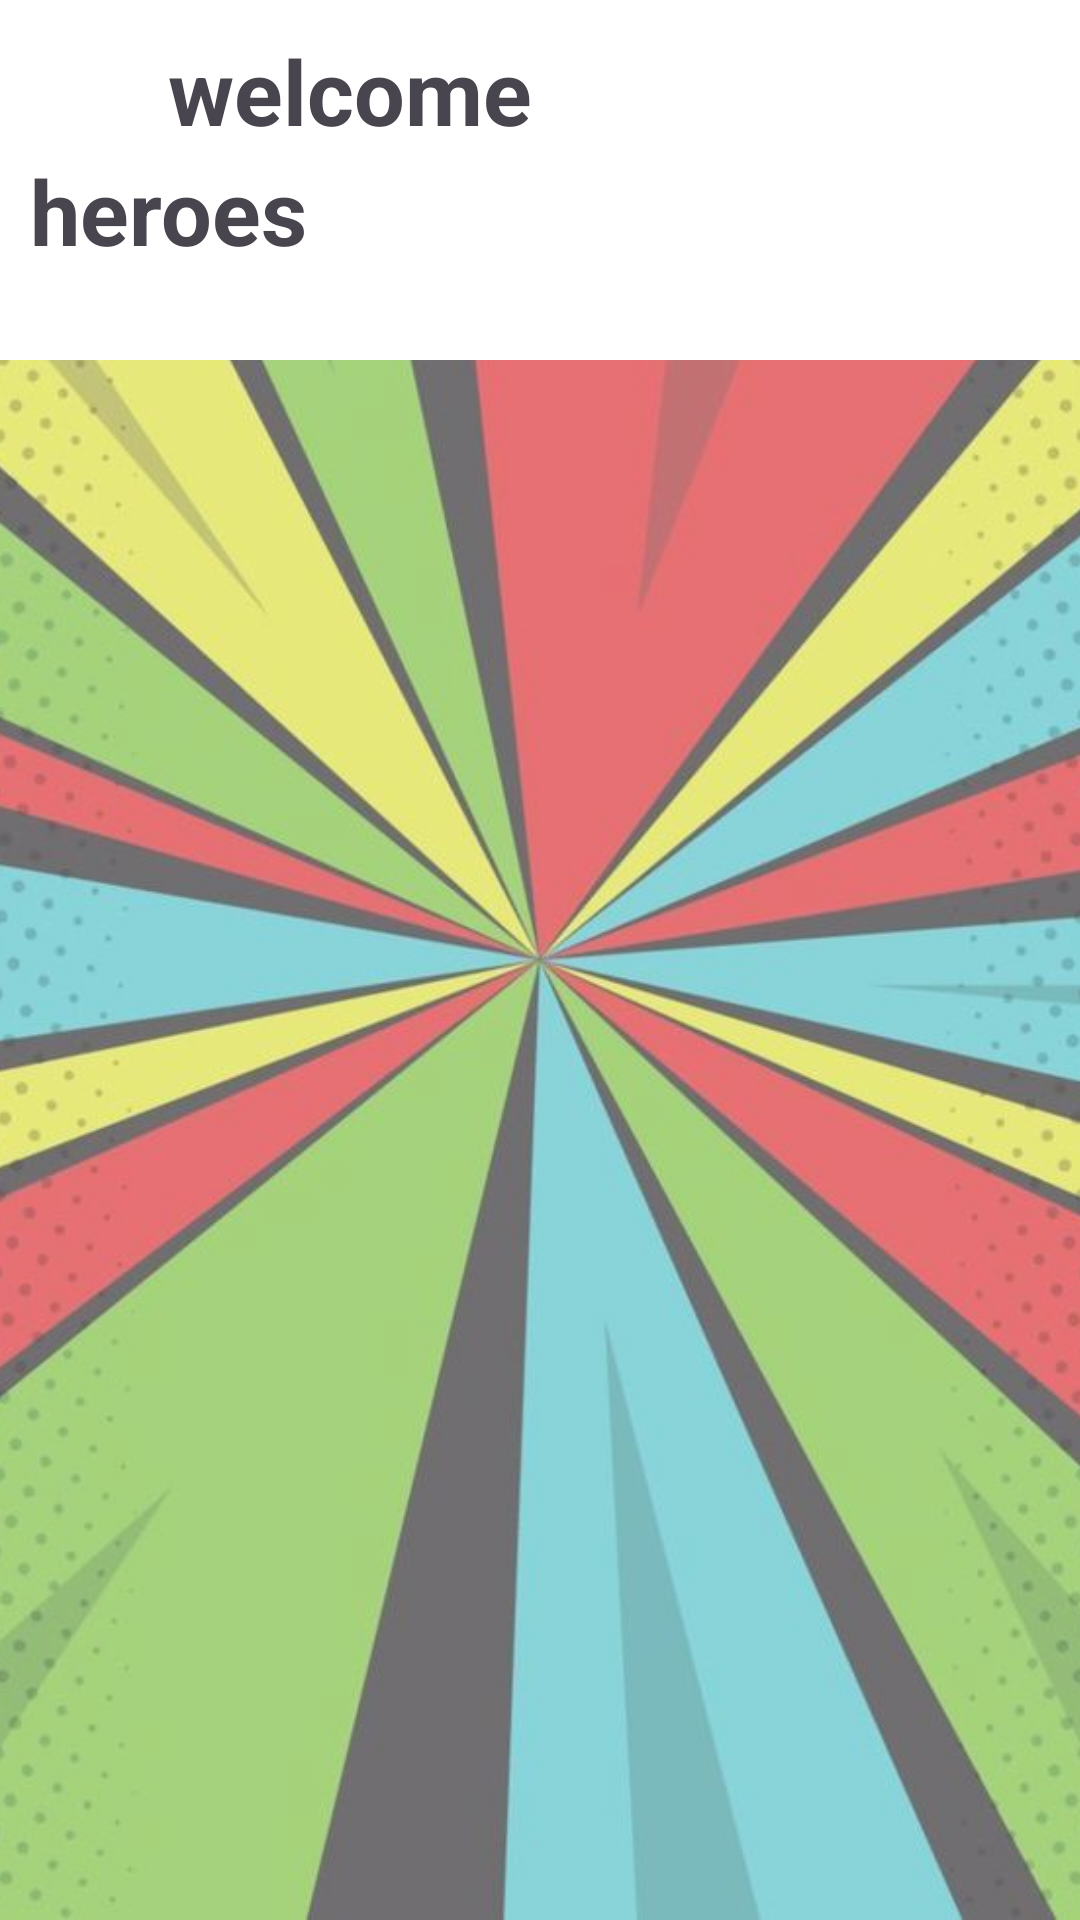

Android layout source for this screen:
<!-- AndroidManifest.xml: application theme Theme.HeroesDBApp -->
<!-- res/layout/activity_main.xml -->
<?xml version="1.0" encoding="utf-8"?>
<FrameLayout xmlns:android="http://schemas.android.com/apk/res/android"
    xmlns:app="http://schemas.android.com/apk/res-auto"
    xmlns:tools="http://schemas.android.com/tools"
    android:layout_width="match_parent"
    android:layout_height="match_parent">

    <ImageView
        android:id="@+id/backgroundImageView"
        android:layout_width="match_parent"
        android:layout_height="match_parent"
        android:src="@drawable/fondo"
        android:scaleType="centerCrop"
        android:alpha="0.74" />

    <ScrollView
        android:layout_width="match_parent"
        android:layout_height="match_parent">

        <androidx.constraintlayout.widget.ConstraintLayout
            android:layout_width="match_parent"
            android:layout_height="wrap_content"
            >

            <androidx.constraintlayout.widget.Guideline
                android:id="@+id/guidev1"
                android:layout_width="wrap_content"
                android:layout_height="wrap_content"
                android:orientation="vertical"
                app:layout_constraintGuide_percent="0.05"
                />
            <androidx.constraintlayout.widget.Guideline
                android:id="@+id/guidev2"
                android:layout_width="wrap_content"
                android:layout_height="wrap_content"
                android:orientation="vertical"
                app:layout_constraintGuide_percent="0.95"
                />

            <FrameLayout
                android:layout_width="match_parent"
                android:layout_height="120dp"
                android:background="@drawable/white_background"
                android:id="@+id/fondo_titulo">

                <LinearLayout
                    android:id="@+id/header"
                    android:layout_width="match_parent"
                    android:layout_height="wrap_content"
                    android:layout_marginTop="10dp"
                    android:layout_marginRight="10dp"
                    android:layout_marginLeft="10dp"
                    android:gravity="center_vertical">

                    <ImageView
                        android:layout_width="36dp"
                        android:layout_height="36dp"
                        android:src="@drawable/baseline_account_circle_24"
                        app:tint="@color/cyan"/>

                    <TextView
                        android:layout_width="wrap_content"
                        android:layout_height="wrap_content"
                        android:text="@string/welcome_user"
                        android:layout_marginLeft="10dp"
                        android:textSize="30sp"
                        android:textStyle="bold"/>

                    <Space
                        android:layout_width="0dp"
                        android:layout_height="wrap_content"
                        android:layout_weight="1"/>

                    <ImageView
                        android:layout_width="24dp"
                        android:layout_height="24dp"
                        android:src="@drawable/rounded_view"
                        app:tint="@color/cyan"/>

                </LinearLayout>

                <TextView
                    android:id="@+id/heroes_title"
                    android:layout_width="match_parent"
                    android:layout_height="wrap_content"
                    android:layout_marginTop="50dp"
                    android:layout_marginLeft="10dp"
                    android:layout_marginRight="10dp"
                    android:text="@string/heroes"
                    android:textStyle="bold"
                    android:textSize="30sp"
                    android:layout_gravity="center_horizontal|top"/>

            </FrameLayout>



            <androidx.recyclerview.widget.RecyclerView
                android:id="@+id/heroes_recycleview"
                android:layout_width="0dp"
                android:layout_height="wrap_content"
                app:layout_constraintTop_toBottomOf="@id/fondo_titulo"
                app:layout_constraintStart_toEndOf="@id/guidev1"
                app:layout_constraintEnd_toStartOf="@id/guidev2"
                app:layout_constraintBottom_toBottomOf="parent"
                />

        </androidx.constraintlayout.widget.ConstraintLayout>

    </ScrollView>

</FrameLayout>
<!-- resources referenced by this layout -->
<resources>
  <!-- drawable fondo: jpeg bitmap (drawable, 222193 bytes) -->
  <!-- drawable rounded_view (drawable) -->
  <?xml version="1.0" encoding="utf-8"?>
  <shape xmlns:android="http://schemas.android.com/apk/res/android" android:shape="rectangle">
      <solid android:color="@color/cyan"/>
      <corners
          android:bottomRightRadius="25dp"
          android:bottomLeftRadius="25dp" />
      <size
          android:height="40dp"
          android:width="40dp" />
  </shape>
  <!-- drawable white_background (drawable) -->
  <?xml version="1.0" encoding="utf-8"?>
  <shape xmlns:android="http://schemas.android.com/apk/res/android"
      android:shape="rectangle">
      <solid android:color="@color/white" />
  </shape>
  <string name="heroes">heroes</string>
  <string name="welcome_user">welcome</string>
  <style name="Theme.HeroesDBApp" parent="Base.Theme.HeroesDBApp" />
  <style name="Base.Theme.HeroesDBApp" parent="Theme.Material3.DayNight.NoActionBar">
          
          
      </style>
  <!-- not gathered from this repository: default colours our renderer supplied (Android Studio template values) -->
  <color name="white">#FFFFFFFF</color>
</resources>
